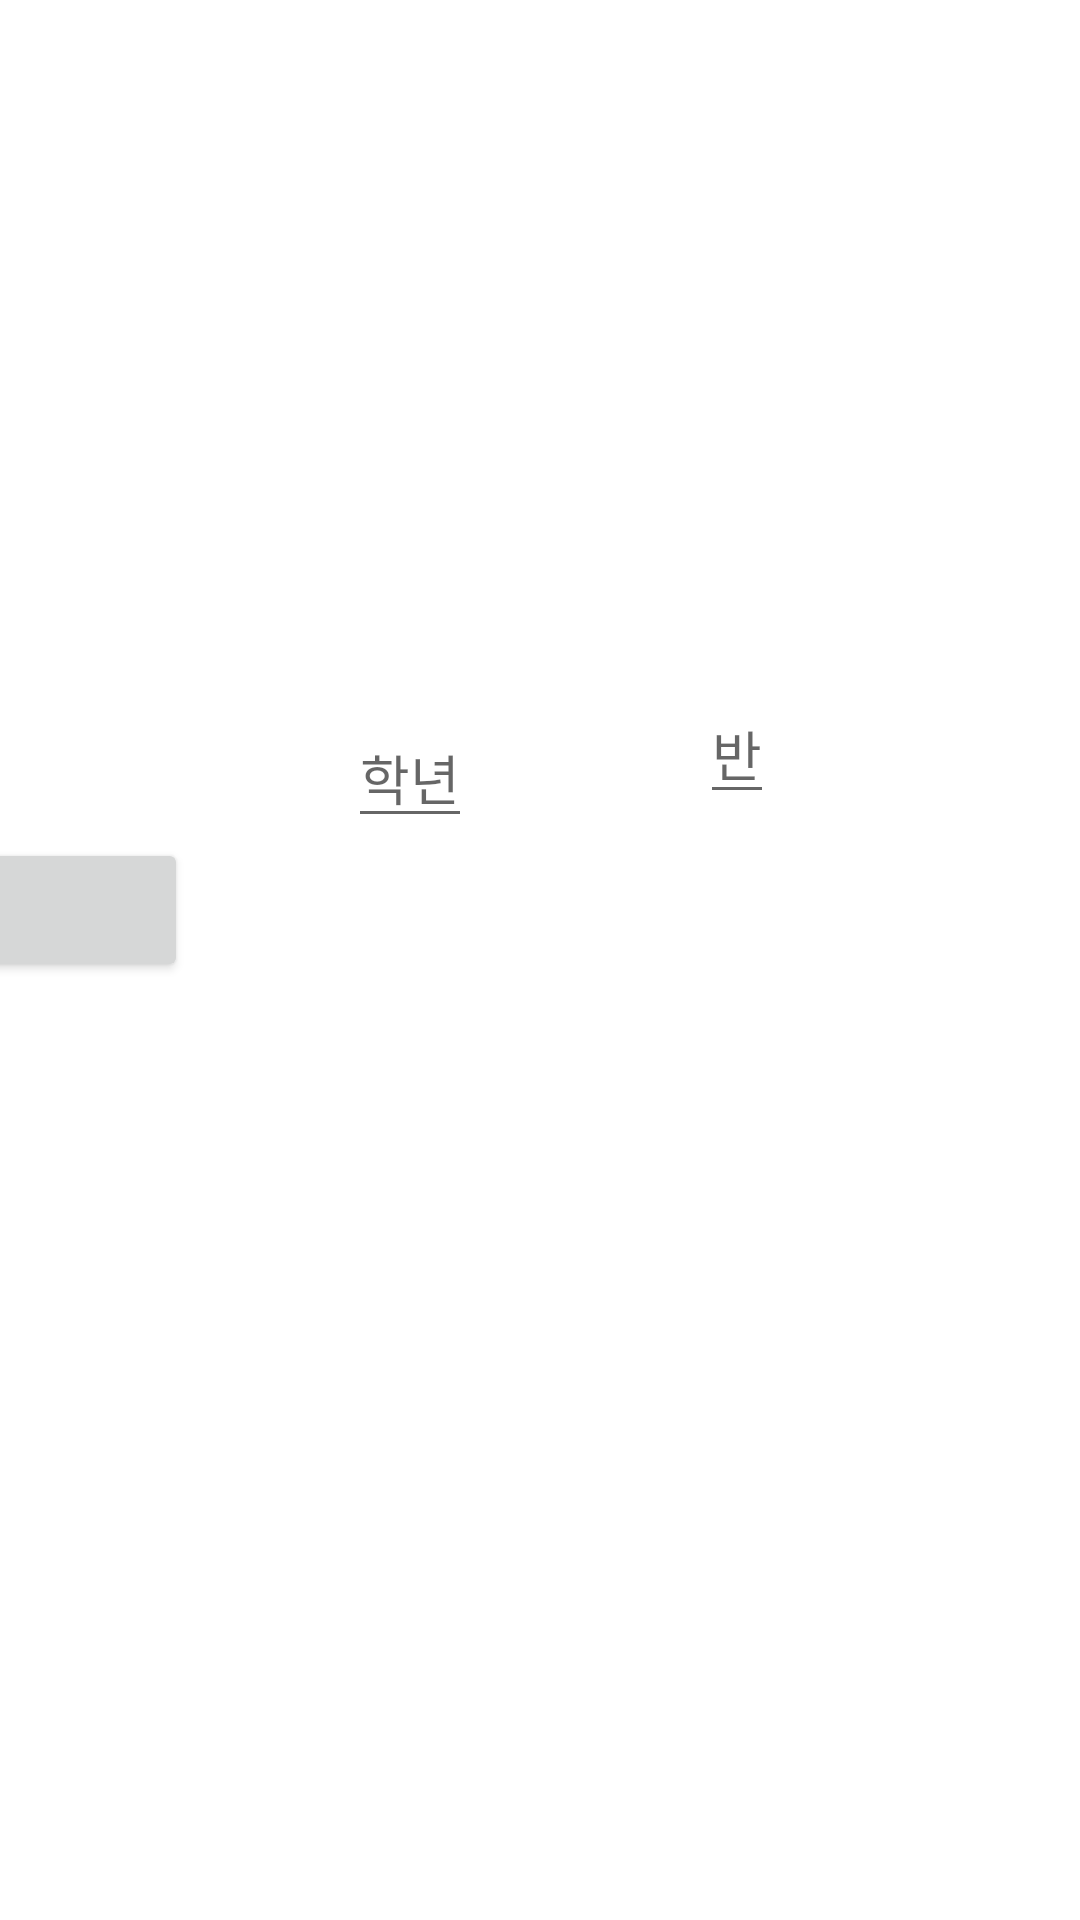

Android layout source for this screen:
<!-- AndroidManifest.xml: application theme Theme.Das_Android -->
<!-- res/layout/activity_sample.xml -->
<?xml version="1.0" encoding="utf-8"?>
<layout
    xmlns:android="http://schemas.android.com/apk/res/android"
    xmlns:app="http://schemas.android.com/apk/res-auto"
    xmlns:tools="http://schemas.android.com/tools">

    <androidx.constraintlayout.widget.ConstraintLayout
        android:layout_width="match_parent"
        android:layout_height="match_parent"
        tools:context="sample.view.SampleActivity">

        <EditText
            android:id="@+id/et_grade"
            android:layout_width="wrap_content"
            android:layout_height="wrap_content"
            android:layout_marginStart="116dp"
            android:layout_marginTop="236dp"
            android:hint="학년"
            app:layout_constraintStart_toStartOf="parent"
            app:layout_constraintTop_toTopOf="parent" />

        <EditText
            android:id="@+id/et_class"
            android:layout_width="wrap_content"
            android:layout_height="wrap_content"
            android:layout_marginTop="228dp"
            android:layout_marginEnd="102dp"
            android:hint="반"
            app:layout_constraintEnd_toEndOf="parent"
            app:layout_constraintTop_toTopOf="parent" />

        <Button
            android:id="@+id/btn"
            android:layout_width="wrap_content"
            android:layout_height="wrap_content"
            android:layout_marginEnd="323dp"
            app:layout_constraintEnd_toEndOf="parent"
            app:layout_constraintStart_toStartOf="parent"
            app:layout_constraintTop_toBottomOf="@+id/et_grade" />

        <TextView
            android:id="@+id/tv"
            android:layout_width="wrap_content"
            android:layout_height="wrap_content"
            android:layout_marginStart="192dp"
            android:layout_marginEnd="193dp"
            android:text="결과"
            app:layout_constraintEnd_toEndOf="parent"
            app:layout_constraintStart_toStartOf="parent"
            app:layout_constraintTop_toBottomOf="@+id/btn" />

    </androidx.constraintlayout.widget.ConstraintLayout>

</layout>
<!-- resources referenced by this layout -->
<resources>
  <style name="Theme.Das_Android" parent="Theme.MaterialComponents.DayNight.DarkActionBar">
          
          <item name="colorPrimary">@color/purple_500</item>
          <item name="colorPrimaryVariant">@color/purple_700</item>
          <item name="colorOnPrimary">@color/white</item>
          
          <item name="colorSecondary">@color/teal_200</item>
          <item name="colorSecondaryVariant">@color/teal_700</item>
          <item name="colorOnSecondary">@color/black</item>
          
          <item name="android:statusBarColor" tools:targetApi="l">?attr/colorPrimaryVariant</item>
          
      </style>
  <color name="purple_500">#FF6200EE</color>
  <color name="purple_700">#FF3700B3</color>
  <color name="white">#FFFFFF</color>
  <color name="teal_200">#FF03DAC5</color>
  <color name="teal_700">#FF018786</color>
  <color name="black">#FF000000</color>
</resources>
